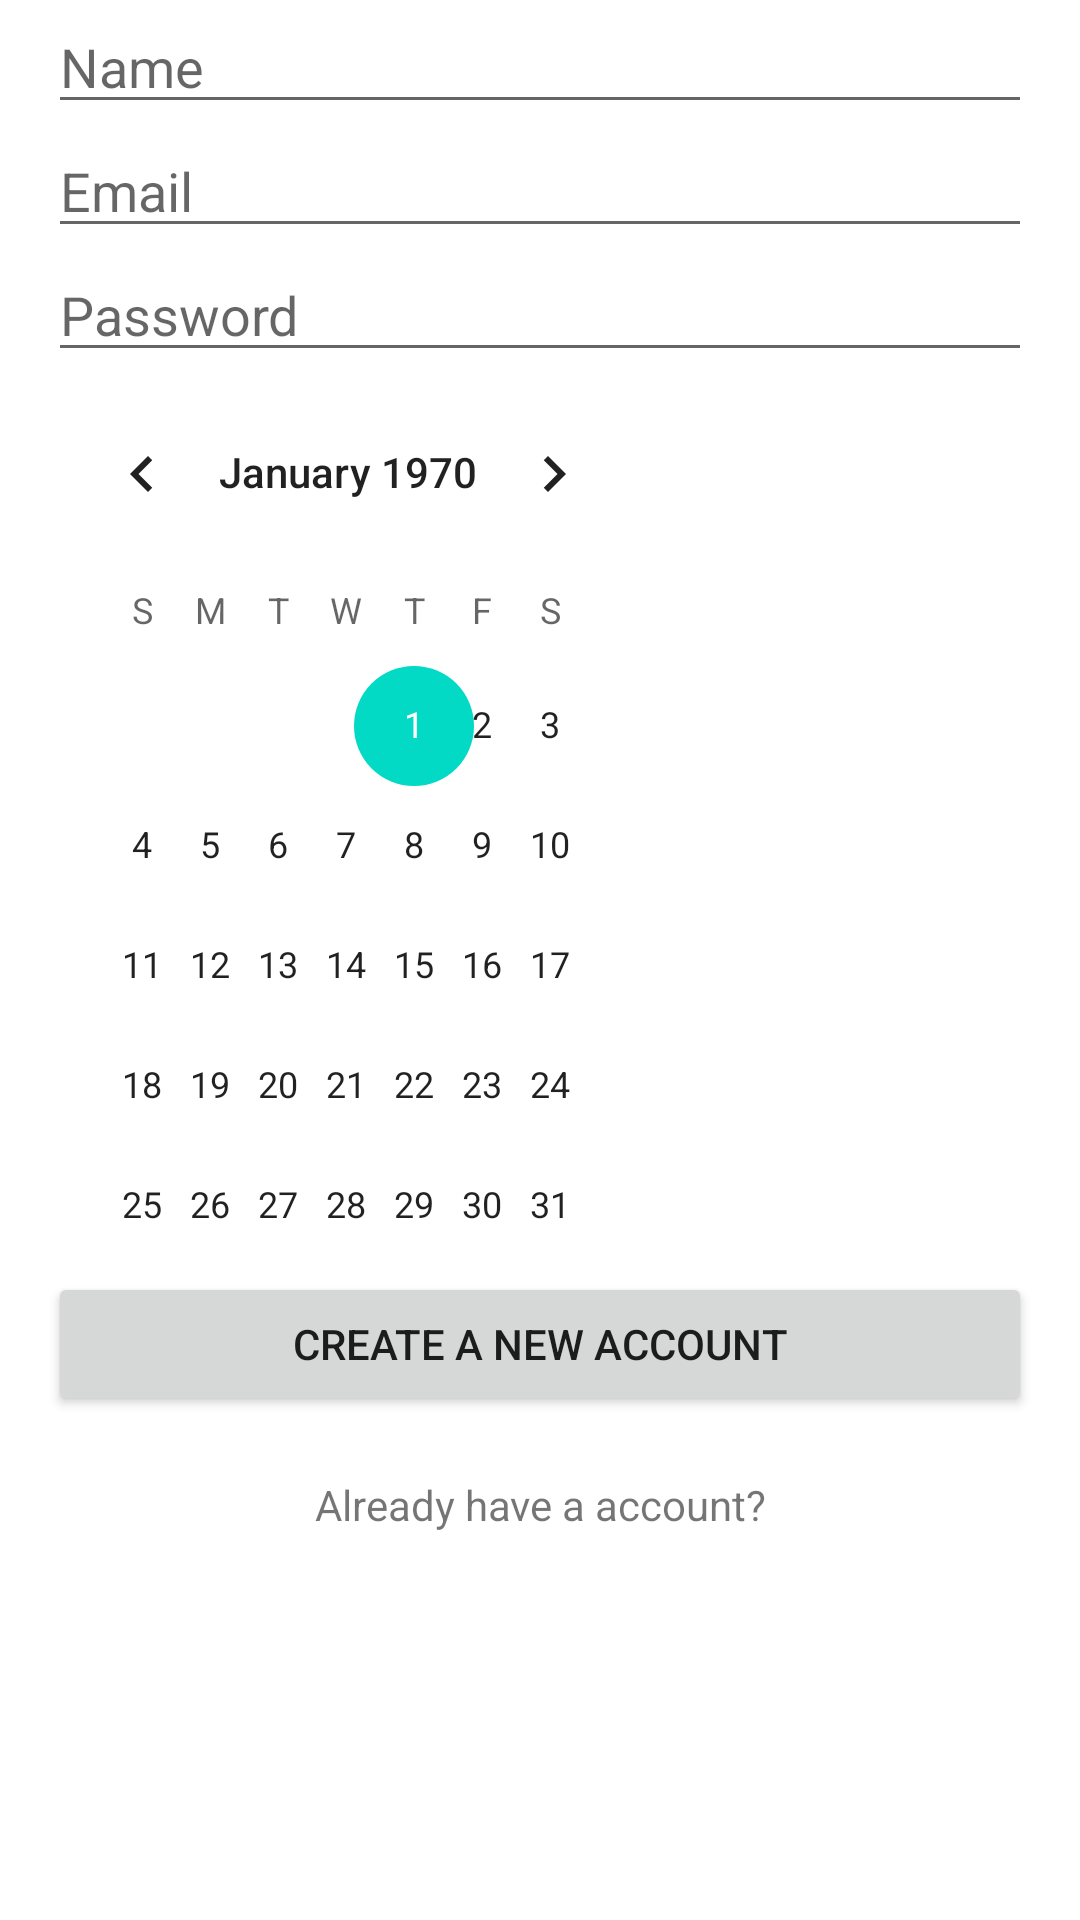

Reconstruct the res/layout file that produces this screen, plus the resources it refers to.
<!-- AndroidManifest.xml: application theme Theme.PCBuilder -->
<!-- res/layout/activity_createaccount.xml -->
<?xml version="1.0" encoding="utf-8"?>
<RelativeLayout
    xmlns:android="http://schemas.android.com/apk/res/android"
    xmlns:tools="http://schemas.android.com/tools"
    android:layout_width="match_parent"
    android:layout_height="match_parent"
    android:paddingLeft="16dp"
    android:paddingRight="16dp"
    android:orientation="vertical"
    tools:context=".CreateAccount">

    <EditText
        android:id="@+id/createname"
        android:layout_width="match_parent"
        android:layout_height="wrap_content"
        android:hint="@string/name"
        android:inputType="textPersonName"/>

    <EditText
        android:id="@+id/createemail"
        android:layout_width="match_parent"
        android:layout_height="wrap_content"
        android:hint="Email"
        android:layout_below="@id/createname"
        android:inputType="textEmailAddress"/>

    <EditText
        android:id="@+id/createpassword"
        android:layout_width="match_parent"
        android:layout_height="wrap_content"
        android:hint="@string/Password"
        android:layout_below="@id/createemail"/>
    <CalendarView
        android:id="@+id/birthday"
        android:layout_width="200dp"
        android:layout_height="300dp"
        android:layout_below="@id/createpassword"/>

    <ProgressBar
        android:id="@+id/progressbar"
        android:layout_width="match_parent"
        android:layout_height="wrap_content"
        android:layout_gravity="end"
        android:visibility="gone"
        android:padding="200dp"
        android:layout_below="@id/createpassword"/>

    <Button
        android:id="@+id/register"
        android:layout_width="match_parent"
        android:layout_height="wrap_content"
        android:layout_below="@id/birthday"
        android:text="@string/createaccount"/>

    <TextView
        android:id="@+id/Alreadyhaveacount"
        android:layout_width="match_parent"
        android:layout_height="wrap_content"
        android:layout_below="@id/register"
        android:gravity="center"
        android:padding="20dp"
        android:onClick="Alreadyhaveacount"
        android:text="@string/alreadyamember"/>

</RelativeLayout>
<!-- resources referenced by this layout -->
<resources>
  <string name="Password">Password</string>
  <string name="alreadyamember">Already have a account? </string>
  <string name="createaccount">Create a New Account</string>
  <string name="name">Name</string>
  <style name="Theme.PCBuilder" parent="Theme.MaterialComponents.Light.NoActionBar">
          
          <item name="colorPrimary">@color/purple_500</item>
          <item name="colorPrimaryVariant">@color/purple_700</item>
          <item name="colorOnPrimary">@color/white</item>
          
          <item name="colorSecondary">@color/teal_200</item>
          <item name="colorSecondaryVariant">@color/teal_700</item>
          <item name="colorOnSecondary">@color/black</item>
          
          <item name="android:statusBarColor" tools:targetApi="l">?attr/colorPrimaryVariant</item>
          
  
      </style>
  <!-- not gathered from this repository: default colours our renderer supplied (Android Studio template values) -->
  <color name="purple_500">#FF6200EE</color>
  <color name="purple_700">#FF3700B3</color>
  <color name="teal_200">#FF03DAC5</color>
  <color name="teal_700">#FF018786</color>
  <color name="black">#FF000000</color>
  <color name="white">#FFFFFFFF</color>
</resources>
